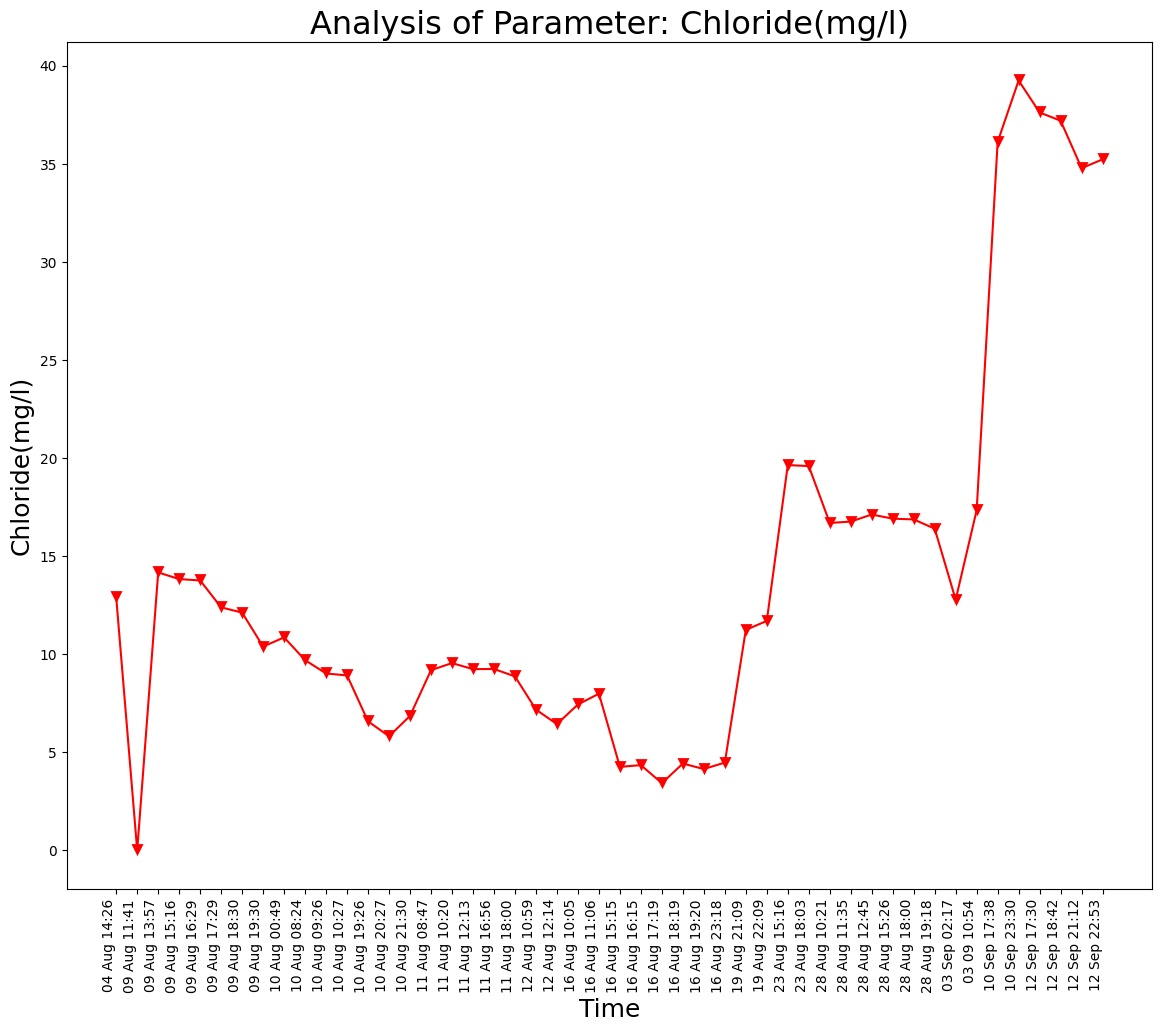

Source data for this figure (header and first rows):
Unnamed: 0, DateTime, Date, Time, Chloride(mg/l)
0.0, 04 Aug 14:26, 04 Aug 2021, 14:26:24, 12.9
1.0, 09 Aug 11:41, 09 Aug 2021, 11:41:48, 0.0
2.0, 09 Aug 13:57, 09 Aug 2021, 13:57:19, 14.17
3.0, 09 Aug 15:16, 09 Aug 2021, 15:16:19, 13.83
4.0, 09 Aug 16:29, 09 Aug 2021, 16:29:24, 13.76
5.0, 09 Aug 17:29, 09 Aug 2021, 17:29:51, 12.39
6.0, 09 Aug 18:30, 09 Aug 2021, 18:30:16, 12.12
7.0, 09 Aug 19:30, 09 Aug 2021, 19:30:40, 10.39
8.0, 10 Aug 00:49, 10 Aug 2021, 00:49:39, 10.86
9.0, 10 Aug 08:24, 10 Aug 2021, 08:24:01, 9.7
10.0, 10 Aug 09:26, 10 Aug 2021, 09:26:56, 9.02
11.0, 10 Aug 10:27, 10 Aug 2021, 10:27:28, 8.92
12.0, 10 Aug 19:26, 10 Aug 2021, 19:26:33, 6.58
13.0, 10 Aug 20:27, 10 Aug 2021, 20:27:03, 5.82
14.0, 10 Aug 21:30, 10 Aug 2021, 21:30:23, 6.86
15.0, 11 Aug 08:47, 11 Aug 2021, 08:47:06, 9.19
16.0, 11 Aug 10:20, 11 Aug 2021, 10:20:04, 9.55
17.0, 11 Aug 12:13, 11 Aug 2021, 12:13:36, 9.24
18.0, 11 Aug 16:56, 11 Aug 2021, 16:56:21, 9.25
19.0, 11 Aug 18:00, 11 Aug 2021, 18:00:02, 8.87
20.0, 12 Aug 10:59, 12 Aug 2021, 10:59:37, 7.18
21.0, 12 Aug 12:14, 12 Aug 2021, 12:14:31, 6.44
22.0, 16 Aug 10:05, 16 Aug 2021, 10:05:25, 7.44
23.0, 16 Aug 11:06, 16 Aug 2021, 11:06:03, 7.99
24.0, 16 Aug 15:15, 16 Aug 2021, 15:15:28, 4.26
25.0, 16 Aug 16:15, 16 Aug 2021, 16:15:54, 4.35
26.0, 16 Aug 17:19, 16 Aug 2021, 17:19:32, 3.43
27.0, 16 Aug 18:19, 16 Aug 2021, 18:19:53, 4.43
28.0, 16 Aug 19:20, 16 Aug 2021, 19:20:17, 4.15
29.0, 16 Aug 23:18, 16 Aug 2021, 23:18:09, 4.48
30.0, 19 Aug 21:09, 19 Aug 2021, 21:09:25, 11.24
31.0, 19 Aug 22:09, 19 Aug 2021, 22:09:52, 11.7
32.0, 23 Aug 15:16, 23 Aug 2021, 15:16:38, 19.64
33.0, 23 Aug 18:03, 23 Aug 2021, 18:03:46, 19.59
34.0, 28 Aug 10:21, 28 Aug 2021, 10:21:18, 16.69
35.0, 28 Aug 11:35, 28 Aug 2021, 11:35:06, 16.76
36.0, 28 Aug 12:45, 28 Aug 2021, 12:45:39, 17.12
37.0, 28 Aug 15:26, 28 Aug 2021, 15:26:51, 16.91
38.0, 28 Aug 18:00, 28 Aug 2021, 18:00:08, 16.87
39.0, 28 Aug 19:18, 28 Aug 2021, 19:18:38, 16.4
, 03 Sep 02:17, 03 Sep 2021, 02:17:33, 12.78
, 03 09 10:54, 03 Sep 2021, 10:54:46, 17.34
, 10 Sep 17:38, 10 Sep 2021, 17:38:26, 36.11
, 10 Sep 23:30, 10 Sep 2021, 23:30:16, 39.24
, 12 Sep 17:30, 12 Sep 2021, 17:30:03, 37.61
, 12 Sep 18:42, 12 Sep 2021, 18:42:45, 37.19
, 12 Sep 21:12, 12 Sep 2021, 21:12:54, 34.77
, 12 Sep 22:53, 12 Sep 2021, 22:53:57, 35.22
